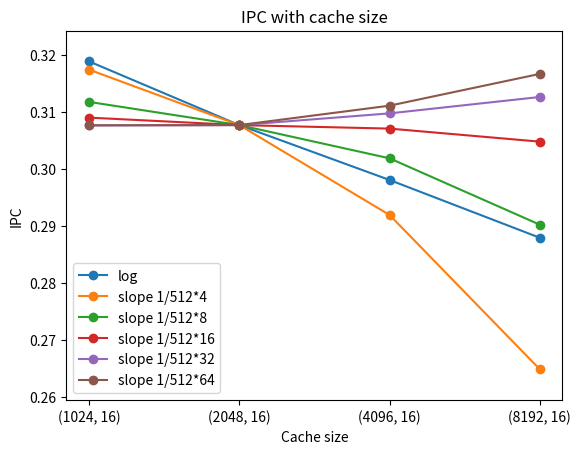

This chart was generated by the following Python code:
import matplotlib.pyplot as plt
import numpy as np

path = f'Q2_res/'
num_ways = [1,4,16,32]
names = ['400.perlbench-41B', '403.gcc-16B', '436.cactusADM-1804B', '482.sphinx3-1100B']
replacements = ['lfu', 'fifo', 'rnd']
arr = np.array([1,2,3,4])
width = 0.2
# for name in names:
#     ## filename format = <name>.champsimtrace.xz-bimodal-no-no-no-no-<replacement>-1core.txt
#     arr_ipc = np.zeros((4,3))
#     arr_miss_rate = np.zeros((4,3))
#     for num_way in range(len(num_ways)):
#         for replacement in range(len(replacements)):
#             file_path = path+f'{num_ways[num_way]}/results_30M/{name}.champsimtrace.xz-bimodal-no-no-no-no-{replacements[replacement]}-1core.txt'
#             f = open(file_path, 'r')
#             s = f.read()
#             ipc_start = s.index('CPU 0 cumulative IPC: ')
#             ipc_end = s.index(' instructions:', ipc_start)
#             ipc_val = float(s[ipc_start+21:ipc_end].strip())
#             total_start = s.index('LLC TOTAL     ACCESS:')
#             total_end = s.index('HIT:', total_start)
#             total = int(s[total_start+21:total_end].strip())
#             misses_start = s.index('MISS: ', total_end)
#             missed_end = s.index('LLC LOAD      ACCESS:', misses_start)
#             misses = int(s[misses_start+5:missed_end].strip())
#             # print(ipc_val, misses/total)
#             arr_ipc[num_way, replacement] = ipc_val
#             arr_miss_rate[num_way, replacement] = misses/total
#             f.close()

# name = "cadical-high-60K-134B.champsimtrace.xz"

for_legend = ["log","slope 1/512*4","slope 1/512*8","slope 1/512*16","slope 1/512*32","slope 1/512*64"]

name = "kissat-inc-high-30K-1802B.champsimtrace.xz"
arr_ipc_1 = [0.318813,0.307637,0.29801,0.287873]
arr_ipc_2 = [0.317369,0.307637,0.291876,0.264798]
arr_ipc_3 = [0.311706,0.307637,0.30181,0.290167]
arr_ipc_4 = [0.308948,0.307637,0.307021,0.304734]
arr_ipc_5 = [0.307587,0.307637,0.309691,0.312566]
arr_ipc_6 = [0.307587,0.307637,0.311042,0.316617]




x_axis_vals = [1,2,3,4]
x_axis_labels_1 = ['(64,12)','(128,12)','(256,12)']
x_axis_labels_2 = ['(1024,8)','(2048,8)','(4096,8)']
x_axis_labels_3 = ['(2048,16)','(4096,16)','(8192,16)']
x_axis_labels_4 = ['(2048,16)','(4096,16)','(8192,16)']
x_axis_labels_5 = ['(2048,16)','(4096,16)','(8192,16)']




plt.title(f'IPC with cache size')
my_min = np.min(arr_ipc_1+arr_ipc_2+arr_ipc_3+arr_ipc_4+arr_ipc_5+arr_ipc_6)
my_max = np.max(arr_ipc_1+arr_ipc_2+arr_ipc_3+arr_ipc_4+arr_ipc_5+arr_ipc_6)
diff = my_max-my_min
plt.plot(x_axis_vals,arr_ipc_1,"-o")
plt.plot(x_axis_vals,arr_ipc_2,"-o")
plt.plot(x_axis_vals,arr_ipc_3,"-o")
plt.plot(x_axis_vals,arr_ipc_4,"-o")
plt.plot(x_axis_vals,arr_ipc_5,"-o")
plt.plot(x_axis_vals,arr_ipc_6,"-o")


plt.legend(for_legend)
# plt.yscale('log')
# plt.xticks([])
# plt.bar(arr-0.2, arr_ipc[:,0], width)
# plt.bar(arr, arr_ipc[:,1], width)
# plt.bar(arr+0.2, arr_ipc[:,2], width)
plt.xticks(x_axis_vals,[(1024,16),(2048,16),(4096,16),(8192,16)])
# for i in range(len(x_axis_vals)):
#     plt.annotate(f"{x_axis_labels_1[i]}", (x_axis_vals[i], arr_ipc_1[i]))
#     plt.annotate(f"{x_axis_labels_2[i]}", (x_axis_vals[i], arr_ipc_2[i]))
#     plt.annotate(f"{x_axis_labels_3[i]}", (x_axis_vals[i], arr_ipc_3[i]))
#     plt.annotate(f"{x_axis_labels_3[i]}", (x_axis_vals[i], arr_ipc_3[i]))

plt.xlabel('Cache size')
plt.ylabel('IPC')
# plt.legend(replacements)
plt.ylim(max(0,my_min-diff/10), my_max+diff/10)
# plt.savefig(f'plots/IPC{name}.png', dpi = 'figure', format = None)
plt.show()

# plt.title(f'Miss Rates:{name}')
# my_min = np.min(arr_miss_rate_1+arr_miss_rate_2)
# my_max = np.max(arr_miss_rate_1+arr_miss_rate_2)
# diff = my_max-my_min
# plt.plot(x_axis_vals,arr_miss_rate_1)
# plt.plot(x_axis_vals,arr_miss_rate_2)
# plt.legend(for_legend)
# # plt.xscale('log')
# # plt.bar(arr-0.2, arr_miss_rate[:,0], width)
# # plt.bar(arr, arr_miss_rate[:,1], width)
# # plt.bar(arr+0.2, arr_miss_rate[:,2], width)
# # plt.xticks(x_axis_vals,x_axis_labels)
# for i in range(len(x_axis_vals)):
#     plt.annotate(f"{x_axis_labels_1[i]}", (x_axis_vals[i], arr_miss_rate_1[i]))
#     plt.annotate(f"{x_axis_labels_2[i]}", (x_axis_vals[i], arr_miss_rate_2[i]))

# plt.xlabel('Num Ways')
# plt.ylabel('Miss rates')
# # plt.legend(replacements)
# plt.ylim(max(0,my_min-diff), min(1,my_max+diff))
# # plt.savefig(f'plots/Miss Rates{name}.png', dpi = 'figure', format = None)
# plt.show()
